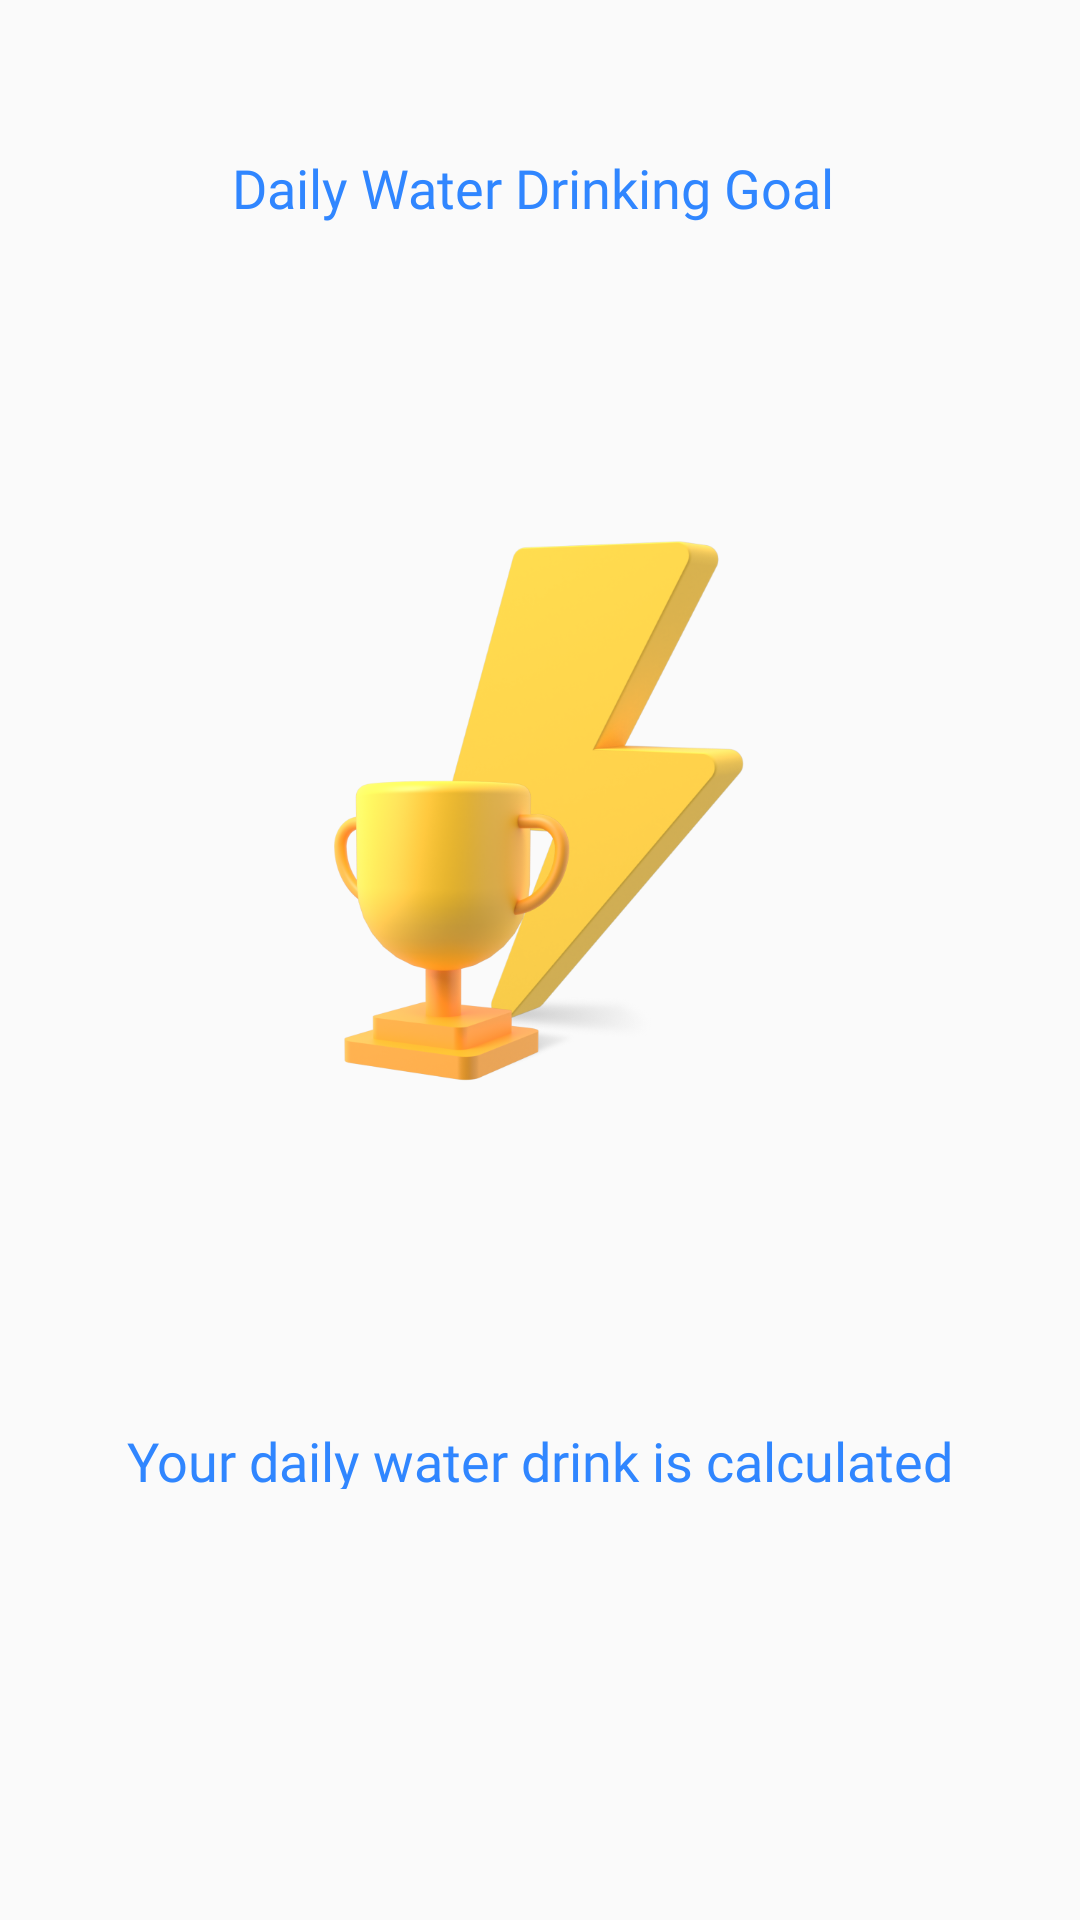

Layout XML and referenced resources for this Android screen:
<!-- AndroidManifest.xml: application theme Theme.WaterReminder -->
<!-- res/layout/fragment_welcome.xml -->
<?xml version="1.0" encoding="utf-8"?>
<androidx.constraintlayout.widget.ConstraintLayout xmlns:android="http://schemas.android.com/apk/res/android"
    xmlns:app="http://schemas.android.com/apk/res-auto"
    xmlns:tools="http://schemas.android.com/tools"
    android:layout_width="match_parent"
    android:layout_height="match_parent"
    tools:context="com.example.waterreminder.fragments.onboarding.WelcomeFragment">

    <TextView
        android:id="@+id/textView10"
        android:layout_width="wrap_content"
        android:layout_height="0dp"
        android:fontFamily="@font/poppins"
        android:text="Daily Water Drinking Goal "
        android:textColor="@color/mainBlue"
        android:textSize="18sp"
        app:layout_constraintBottom_toTopOf="@+id/guideline96"
        app:layout_constraintEnd_toEndOf="parent"
        app:layout_constraintStart_toStartOf="parent"
        app:layout_constraintTop_toTopOf="@+id/guideline97" />

    <TextView
        android:id="@+id/textView17"
        android:layout_width="wrap_content"
        android:layout_height="0dp"
        android:fontFamily="@font/poppins"
        android:text="Your daily water drink is calculated"
        android:textColor="@color/mainBlue"
        android:textSize="18sp"
        app:layout_constraintBottom_toTopOf="@+id/guideline95"
        app:layout_constraintEnd_toEndOf="parent"
        app:layout_constraintStart_toStartOf="parent"
        app:layout_constraintTop_toTopOf="@+id/guideline23" />

    <ImageView
        android:id="@+id/imageView5"
        android:layout_width="0dp"
        android:layout_height="0dp"
        android:src="@drawable/img_dailywater"
        app:layout_constraintBottom_toTopOf="@+id/guideline2"
        app:layout_constraintEnd_toEndOf="parent"
        app:layout_constraintHorizontal_bias="0.0"
        app:layout_constraintStart_toStartOf="parent"
        app:layout_constraintTop_toTopOf="@+id/guideline"
        app:layout_constraintVertical_bias="0.0" />

    <androidx.constraintlayout.widget.Guideline
        android:id="@+id/guideline"
        android:layout_width="wrap_content"
        android:layout_height="wrap_content"
        android:orientation="horizontal"
        app:layout_constraintGuide_percent="0.24213406" />

    <androidx.constraintlayout.widget.Guideline
        android:id="@+id/guideline2"
        android:layout_width="wrap_content"
        android:layout_height="wrap_content"
        android:orientation="horizontal"
        app:layout_constraintGuide_percent="0.6" />

    <androidx.constraintlayout.widget.Guideline
        android:id="@+id/guideline23"
        android:layout_width="wrap_content"
        android:layout_height="wrap_content"
        android:orientation="horizontal"
        app:layout_constraintGuide_percent="0.7414501" />

    <androidx.constraintlayout.widget.Guideline
        android:id="@+id/guideline95"
        android:layout_width="wrap_content"
        android:layout_height="wrap_content"
        android:orientation="horizontal"
        app:layout_constraintGuide_percent="0.7755331" />

    <androidx.constraintlayout.widget.Guideline
        android:id="@+id/guideline96"
        android:layout_width="wrap_content"
        android:layout_height="wrap_content"
        android:orientation="horizontal"
        app:layout_constraintGuide_percent="0.11896745" />

    <androidx.constraintlayout.widget.Guideline
        android:id="@+id/guideline97"
        android:layout_width="wrap_content"
        android:layout_height="wrap_content"
        android:orientation="horizontal"
        app:layout_constraintGuide_percent="0.078563415" />
</androidx.constraintlayout.widget.ConstraintLayout>
<!-- resources referenced by this layout -->
<resources>
  <color name="mainBlue">#3086FF</color>
  <!-- drawable img_dailywater: png bitmap (drawable, 31026 bytes) -->
  <style name="Theme.WaterReminder" parent="Theme.AppCompat.Light.NoActionBar">
          
          <item name="colorPrimary">@color/purple_500</item>
          <item name="colorPrimaryVariant">@color/purple_700</item>
          <item name="colorOnPrimary">@color/white</item>
          
          <item name="colorSecondary">@color/teal_200</item>
          <item name="colorSecondaryVariant">@color/teal_700</item>
          <item name="colorOnSecondary">@color/black</item>
          
          <item name="android:statusBarColor">?attr/colorPrimaryVariant</item>
          
      </style>
  <color name="purple_500">#FF6200EE</color>
  <color name="purple_700">#FF3700B3</color>
  <color name="white">#FFFFFFFF</color>
  <color name="teal_200">#FF03DAC5</color>
  <color name="teal_700">#FF018786</color>
  <color name="black">#FF000000</color>
</resources>
